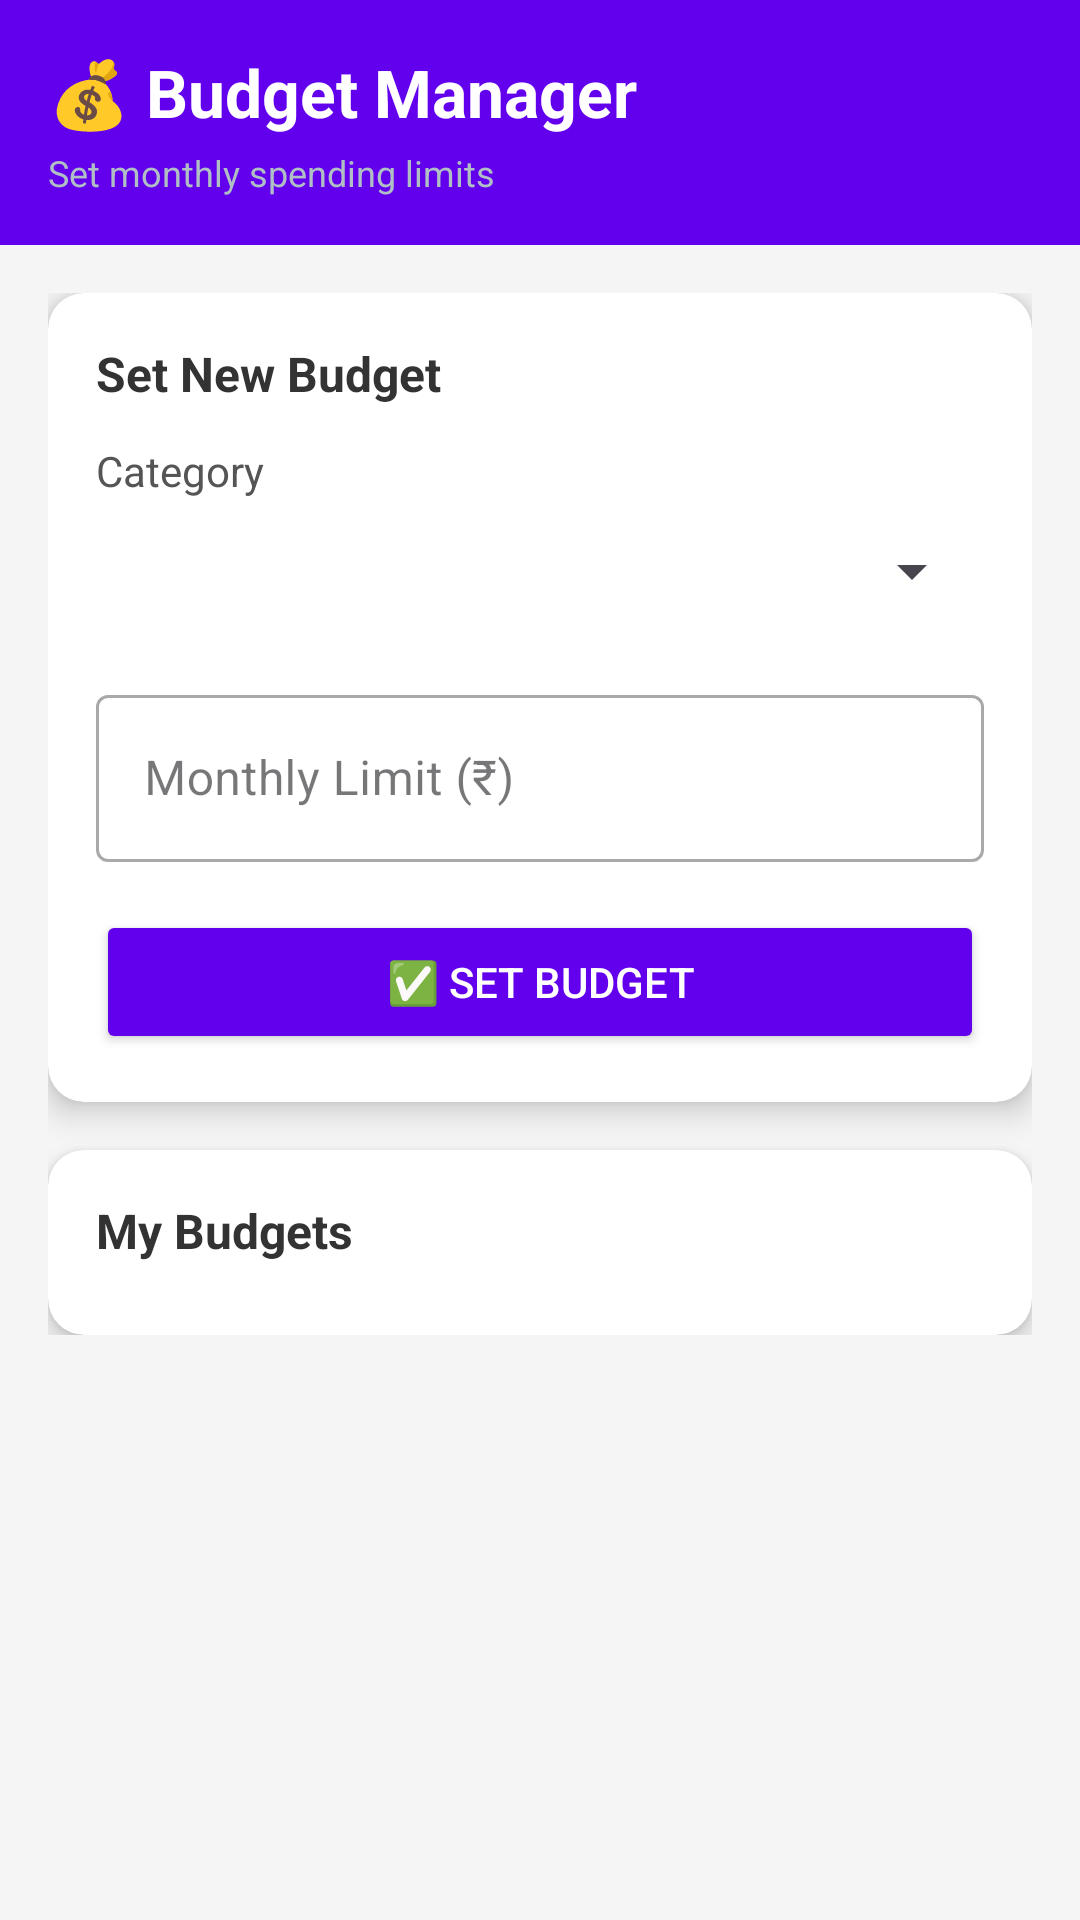

The Android layout XML behind this screen, and the referenced resources:
<!-- AndroidManifest.xml: application theme Theme.SmartFinanceAssistant -->
<!-- res/layout/activity_budget.xml -->
<?xml version="1.0" encoding="utf-8"?>
<LinearLayout
    xmlns:android="http://schemas.android.com/apk/res/android"
    xmlns:app="http://schemas.android.com/apk/res-auto"
    android:layout_width="match_parent"
    android:layout_height="match_parent"
    android:orientation="vertical"
    android:background="#F5F5F5">

    
    <LinearLayout
        android:layout_width="match_parent"
        android:layout_height="wrap_content"
        android:background="#6200EE"
        android:padding="16dp"
        android:orientation="vertical">

        <TextView
            android:layout_width="wrap_content"
            android:layout_height="wrap_content"
            android:text="💰 Budget Manager"
            android:textColor="#FFFFFF"
            android:textSize="22sp"
            android:textStyle="bold"/>

        <TextView
            android:layout_width="wrap_content"
            android:layout_height="wrap_content"
            android:text="Set monthly spending limits"
            android:textColor="#B0BEC5"
            android:textSize="12sp"
            android:layout_marginTop="4dp"/>

    </LinearLayout>

    <ScrollView
        android:layout_width="match_parent"
        android:layout_height="match_parent">

        <LinearLayout
            android:layout_width="match_parent"
            android:layout_height="wrap_content"
            android:orientation="vertical"
            android:padding="16dp">

            
            <androidx.cardview.widget.CardView
                android:layout_width="match_parent"
                android:layout_height="wrap_content"
                android:layout_marginBottom="16dp"
                app:cardCornerRadius="12dp"
                app:cardElevation="6dp">

                <LinearLayout
                    android:layout_width="match_parent"
                    android:layout_height="wrap_content"
                    android:orientation="vertical"
                    android:padding="16dp">

                    <TextView
                        android:layout_width="wrap_content"
                        android:layout_height="wrap_content"
                        android:text="Set New Budget"
                        android:textSize="16sp"
                        android:textStyle="bold"
                        android:textColor="#333333"
                        android:layout_marginBottom="12dp"/>

                    
                    <TextView
                        android:layout_width="wrap_content"
                        android:layout_height="wrap_content"
                        android:text="Category"
                        android:textSize="14sp"
                        android:textColor="#555555"/>

                    <Spinner
                        android:id="@+id/spinnerCategory"
                        android:layout_width="match_parent"
                        android:layout_height="48dp"
                        android:layout_marginBottom="12dp"/>

                    
                    <com.google.android.material.textfield.TextInputLayout
                        android:layout_width="match_parent"
                        android:layout_height="wrap_content"
                        android:hint="Monthly Limit (₹)"
                        android:layout_marginBottom="16dp"
                        style="@style/Widget.MaterialComponents.TextInputLayout.OutlinedBox">

                        <com.google.android.material.textfield.TextInputEditText
                            android:id="@+id/etLimit"
                            android:layout_width="match_parent"
                            android:layout_height="wrap_content"
                            android:inputType="numberDecimal"/>

                    </com.google.android.material.textfield.TextInputLayout>

                    
                    <Button
                        android:id="@+id/btnSetBudget"
                        android:layout_width="match_parent"
                        android:layout_height="wrap_content"
                        android:text="✅ Set Budget"
                        android:backgroundTint="#6200EE"
                        android:textColor="#FFFFFF"/>

                </LinearLayout>
            </androidx.cardview.widget.CardView>

            
            <androidx.cardview.widget.CardView
                android:layout_width="match_parent"
                android:layout_height="wrap_content"
                app:cardCornerRadius="12dp"
                app:cardElevation="4dp">

                <LinearLayout
                    android:layout_width="match_parent"
                    android:layout_height="wrap_content"
                    android:orientation="vertical"
                    android:padding="16dp">

                    <TextView
                        android:layout_width="wrap_content"
                        android:layout_height="wrap_content"
                        android:text="My Budgets"
                        android:textSize="16sp"
                        android:textStyle="bold"
                        android:textColor="#333333"
                        android:layout_marginBottom="8dp"/>

                    <androidx.recyclerview.widget.RecyclerView
                        android:id="@+id/rvBudgets"
                        android:layout_width="match_parent"
                        android:layout_height="wrap_content"
                        android:nestedScrollingEnabled="false"/>

                </LinearLayout>
            </androidx.cardview.widget.CardView>

        </LinearLayout>
    </ScrollView>

</LinearLayout>
<!-- resources referenced by this layout -->
<resources>
  <style name="Theme.SmartFinanceAssistant" parent="Base.Theme.SmartFinanceAssistant" />
  <style name="Base.Theme.SmartFinanceAssistant" parent="Theme.Material3.DayNight.NoActionBar">
          
          
      </style>
</resources>
